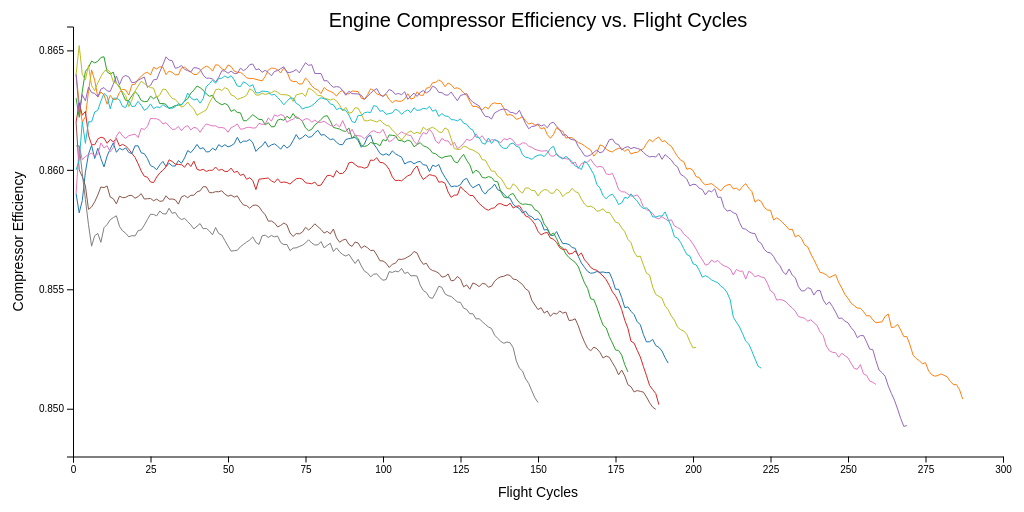
D3 v7 page, settled after 480 driven frames (8 s of simulated time); the page loaded 1 data file(s).


// ── jss/eff.js
const margin = 85;
const marginpt5 = margin / 2;
const width = 1100 - margin * 2;
const height = 600 - margin * 2;

const svgEC = d3.select("#cChart")
  .attr("width", 1100)
  .attr("height", 600);

const ecChartGroup = svgEC.append("g")
.attr("transform", "translate(50, 0)");

const tooltip = d3.select("body")
  .append("div")
  .style("position", "absolute")
  .style("pointer-events", "none")
  .style("background", "rgba(0, 0, 0, 0.9)")
  .style("color", "white")
  .style("border", "1px solid #ccc")
  .style("padding", "8px 12px")
  .style("border-radius", "4px")
  .style("font-size", "12px")
  .style("display", "none")
  .style("z-index", 9999);

d3.csv("efficiencies.csv").then(function(data) {
  const groupedData = d3.group(data, d => d.unit_id);

  // Apply Kalman Filter to each series
  for (const [unitID, points] of groupedData) {
    // Sort by time first (e.g., cycles)
    points.sort((a, b) => a.cycles - b.cycles);

    const filteredPoints = kalmanFilter(points, "etaC");

    // Replace original with filtered
    groupedData.set(unitID, filteredPoints);
  }

  const xScale = d3.scaleLinear().domain([0, 300]).range([0, width]);
  const yScale = d3.scaleLinear().domain([0.848, 0.866]).range([height, 0]);

  const line = d3.line()
    .x(d => xScale(+d.cycles))
    .y(d => yScale(+d.etaC));

  const chartGroup = svgEC.append("g")
    .attr("transform", `translate(${margin}, ${marginpt5})`);

  console.log(Array.from(groupedData));

  chartGroup.selectAll(".unit-path")
    .data(groupedData)
    .join("path")
    .attr("class", "unit-path")
    .attr("fill", "none")
    .attr("stroke", (d, i) => d3.schemeCategory10[i % 10])
    .attr("stroke-width", 1)
    .attr("d", ([unit_id, points]) =>
      line(points.sort((a, b) => +a.cycles - +b.cycles))
    ).on("mouseover", function(event, [unit_id, points]) {
    // Bring to front
    d3.select(this).raise().attr("stroke-width", 3);

    const sorted = points.sort((a, b) => +a.cycles - +b.cycles);
    const first = sorted[0];
    const last = sorted[sorted.length - 1];

    const totalChange = (+last.etaC - +first.etaC)*100;
    const finalEfficiency = +last.etaC*100;

    tooltip.style("display", "block")
      .html(
        `<strong>Unit ID:</strong> ${unit_id}<br/>
         <strong>Cycles at Failure:</strong> ${last.cycles}<br/>
         <strong>Compressor Efficiency at Failure:</strong> ${finalEfficiency.toFixed(1)}%<br/>
         <strong>ΔEfficiency:</strong> ${totalChange.toFixed(2)}%`
      );
  })
  .on("mousemove", function(event) {
    tooltip
      .style("left", (event.pageX + 12) + "px")
      .style("top", (event.pageY - 28) + "px");
  })
  .on("mouseout", function() {
    d3.select(this).attr("stroke-width", 1);
    tooltip.style("display", "none");
  });

  const yAxis = d3.axisLeft(yScale)
    .tickValues([0.850, 0.855, 0.860, 0.865])
    .tickFormat(d3.format(".3f"));

  chartGroup.append("g").call(yAxis);

  const xAxis = d3.axisBottom(xScale)
    .tickValues([0, 25, 50, 75, 100, 125, 150, 175, 200, 225, 250, 275, 300])
    .tickFormat(d3.format("~s"));

  chartGroup.append("g")
    .attr("transform", `translate(0, ${height})`)
    .call(xAxis);

  // Title
  chartGroup.append("text")
    .attr("x", width / 2)
    .attr("y", 0)
    .attr("text-anchor", "middle")
    .attr("fill", "#000")
    .text("Engine Compressor Efficiency vs. Flight Cycles")
    .style("font-size","20px");

  // X Axis Label
  chartGroup.append("text")
    .attr("x", width / 2)
    .attr("y", height + 40)
    .attr("text-anchor", "middle")
    .attr("fill", "#000")
    .text("Flight Cycles")
    .style("font-size","14px");

  // Y Axis Label
  chartGroup.append("text")
    .attr("transform", "rotate(-90)")
    .attr("x", -height / 2)
    .attr("y", -50)
    .attr("text-anchor", "middle")
    .attr("fill", "#000")
    .text("Compressor Efficiency")
    .style("font-size","14px");

  let isFixed = false;
let yLineValue = null;

const hoverLine = chartGroup.append("line")
  .attr("class", "hover-line")
  .attr("x1", 0)
  .attr("x2", width)
  .attr("y1", 0)
  .attr("y2", 0)
  .attr("stroke", "black")
  .attr("stroke-width", 1)
  .attr("opacity", 0)
  .style("pointer-events", "none");

const hoverLineLabel = chartGroup.append("text")
  .attr("x", width*0.1)
  .attr("y", 0)
  .attr("text-anchor", "middle")
  .attr("fill", "#000")
  .attr("opacity", 0)
  .text("Click to set threshold")
  .style("font-size","10px");

svgEC.on("mousemove", function(event) {
  if (isFixed) return; // Skip hover if fixed

  const [mouseX, mouseY] = d3.pointer(event, chartGroup.node());
  const yVal = yScale.invert(mouseY);

  hoverLine
    .attr("y1", mouseY)
    .attr("y2", mouseY)
    .attr("opacity", 0.3);
  
  hoverLineLabel
    .attr("y", mouseY-10)
    .attr("opacity", 0.3);

  // Optional: store for tooltip or display
  yLineValue = yVal;
});

svgEC.on("click", function(event) {
  const [mouseX, mouseY] = d3.pointer(event, chartGroup.node());
  const yVal = yScale.invert(mouseY);
  isFixed = true;
  yLineValue = yVal;

  hoverLine
    .attr("y1", mouseY)
    .attr("y2", mouseY)
    .attr("opacity", 1);
  
  hoverLineLabel
    .attr("y", mouseY-10)
    .attr("opacity", 1)
    .text("Double-click to remove threshold");

  chartGroup.selectAll(".offset-label").remove(); // Clear old labels

  groupedData.forEach((points, unit_id) => {
    const sorted = points.sort((a, b) => +a.cycles - +b.cycles);

    // Find first cycle where etaC drops below yLineValue
    const firstBelow = sorted.find(p => +p.etaC <= yLineValue);
    const last = sorted[sorted.length - 1];

    if (firstBelow) {
      const offset = last.cycles - firstBelow.cycles;

      chartGroup.append("text")
        .attr("class", "offset-label")
        .attr("x", xScale(+last.cycles) + 5)
        .attr("y", yScale(+last.etaC))
        .attr("fill", "black")
        .attr("font-size", "10px")
        .text(`${offset} cycles`);
    }
  });

  });

// Optional: Reset on double-click
svgEC.on("dblclick", function() {
  isFixed = false;
  yLineValue = null;
  hoverLine.attr("opacity", 0);
  hoverLineLabel
    .attr("opacity",0)
    .text("Click to set threshold");
  chartGroup.selectAll(".offset-label").remove();
});
});

function kalmanFilter(data, key, R = 0.5, Q = 0.001) {
  const result = [];

  let x = +data[0][key];  // Convert to number
  let P = 1;

  for (let i = 0; i < data.length; i++) {
    const z = +data[i][key]; // Ensure z is a number

    if (isNaN(z)) {
      result.push({ ...data[i], [key]: x }); // keep last value if current is invalid
      continue;
    }

    // Prediction update
    P = P + Q;

    // Measurement update
    const K = P / (P + R);
    x = x + K * (z - x);
    P = (1 - K) * P;

    // Save new smoothed value (as number)
    result.push({ ...data[i], [key]: x });
  }

  return result;
}

### data: efficiencies.csv
?unit_id, cycles, etaC, etaT
1, 1, 0.859, 0.934
1, 2, 0.857, 0.934
1, 3, 0.86, 0.932
1, 4, 0.864, 0.932
1, 5, 0.864, 0.929
1, 6, 0.863, 0.934
1, 7, 0.857, 0.937
1, 8, 0.864, 0.932
1, 9, 0.857, 0.939
1, 10, 0.857, 0.935
1, 11, 0.865, 0.932
1, 12, 0.864, 0.933
1, 13, 0.864, 0.932
1, 14, 0.856, 0.936
1, 15, 0.863, 0.932
1, 16, 0.86, 0.932
1, 17, 0.862, 0.934
1, 18, 0.858, 0.938
1, 19, 0.86, 0.934
1, 20, 0.866, 0.929
1, 21, 0.861, 0.935
1, 22, 0.856, 0.936
1, 23, 0.86, 0.938
1, 24, 0.857, 0.936
1, 25, 0.855, 0.937
1, 26, 0.859, 0.937
1, 27, 0.858, 0.934
1, 28, 0.864, 0.933
1, 29, 0.863, 0.933
1, 30, 0.856, 0.938
1, 31, 0.863, 0.935
1, 32, 0.858, 0.935
1, 33, 0.86, 0.933
1, 34, 0.865, 0.932
1, 35, 0.858, 0.933
1, 36, 0.865, 0.929
1, 37, 0.867, 0.932
1, 38, 0.859, 0.935
1, 39, 0.864, 0.933
1, 40, 0.865, 0.931
1, 41, 0.857, 0.933
1, 42, 0.862, 0.933
1, 43, 0.857, 0.932
1, 44, 0.861, 0.933
1, 45, 0.864, 0.933
1, 46, 0.859, 0.934
1, 47, 0.866, 0.93
1, 48, 0.859, 0.935
1, 49, 0.863, 0.935
1, 50, 0.859, 0.932
1, 51, 0.862, 0.933
1, 52, 0.863, 0.936
1, 53, 0.867, 0.931
1, 54, 0.856, 0.935
1, 55, 0.863, 0.932
1, 56, 0.861, 0.933
1, 57, 0.863, 0.932
1, 58, 0.858, 0.936
1, 59, 0.853, 0.935
1, 60, 0.864, 0.931
... 2,076 more rows